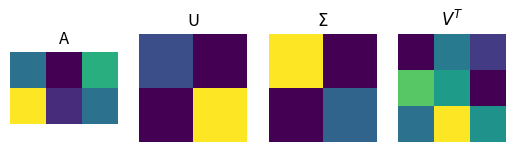

Write the Python code that produced this figure.
import numpy as np
import matplotlib.pyplot as plt

# the matrix
A = [ [3,0,5], [8,1,3] ]

# Note differences from MATLAB: S is vector, V is V.T
U,S,V = np.linalg.svd(A)

print("U: \n",U), print(' ')
print("S: \n",S), print(' ')
print("V: \n",V)

plt.subplot(141)
plt.imshow(A)
plt.title('A')
plt.axis('off')

plt.subplot(142)
plt.imshow(U)
plt.title('U')
plt.axis('off')

plt.subplot(143)
plt.imshow(np.diag(S))
plt.title('$\Sigma$')
plt.axis('off')

plt.subplot(144)
plt.imshow(V)
plt.title('$V^T$')
plt.axis('off')

plt.show()